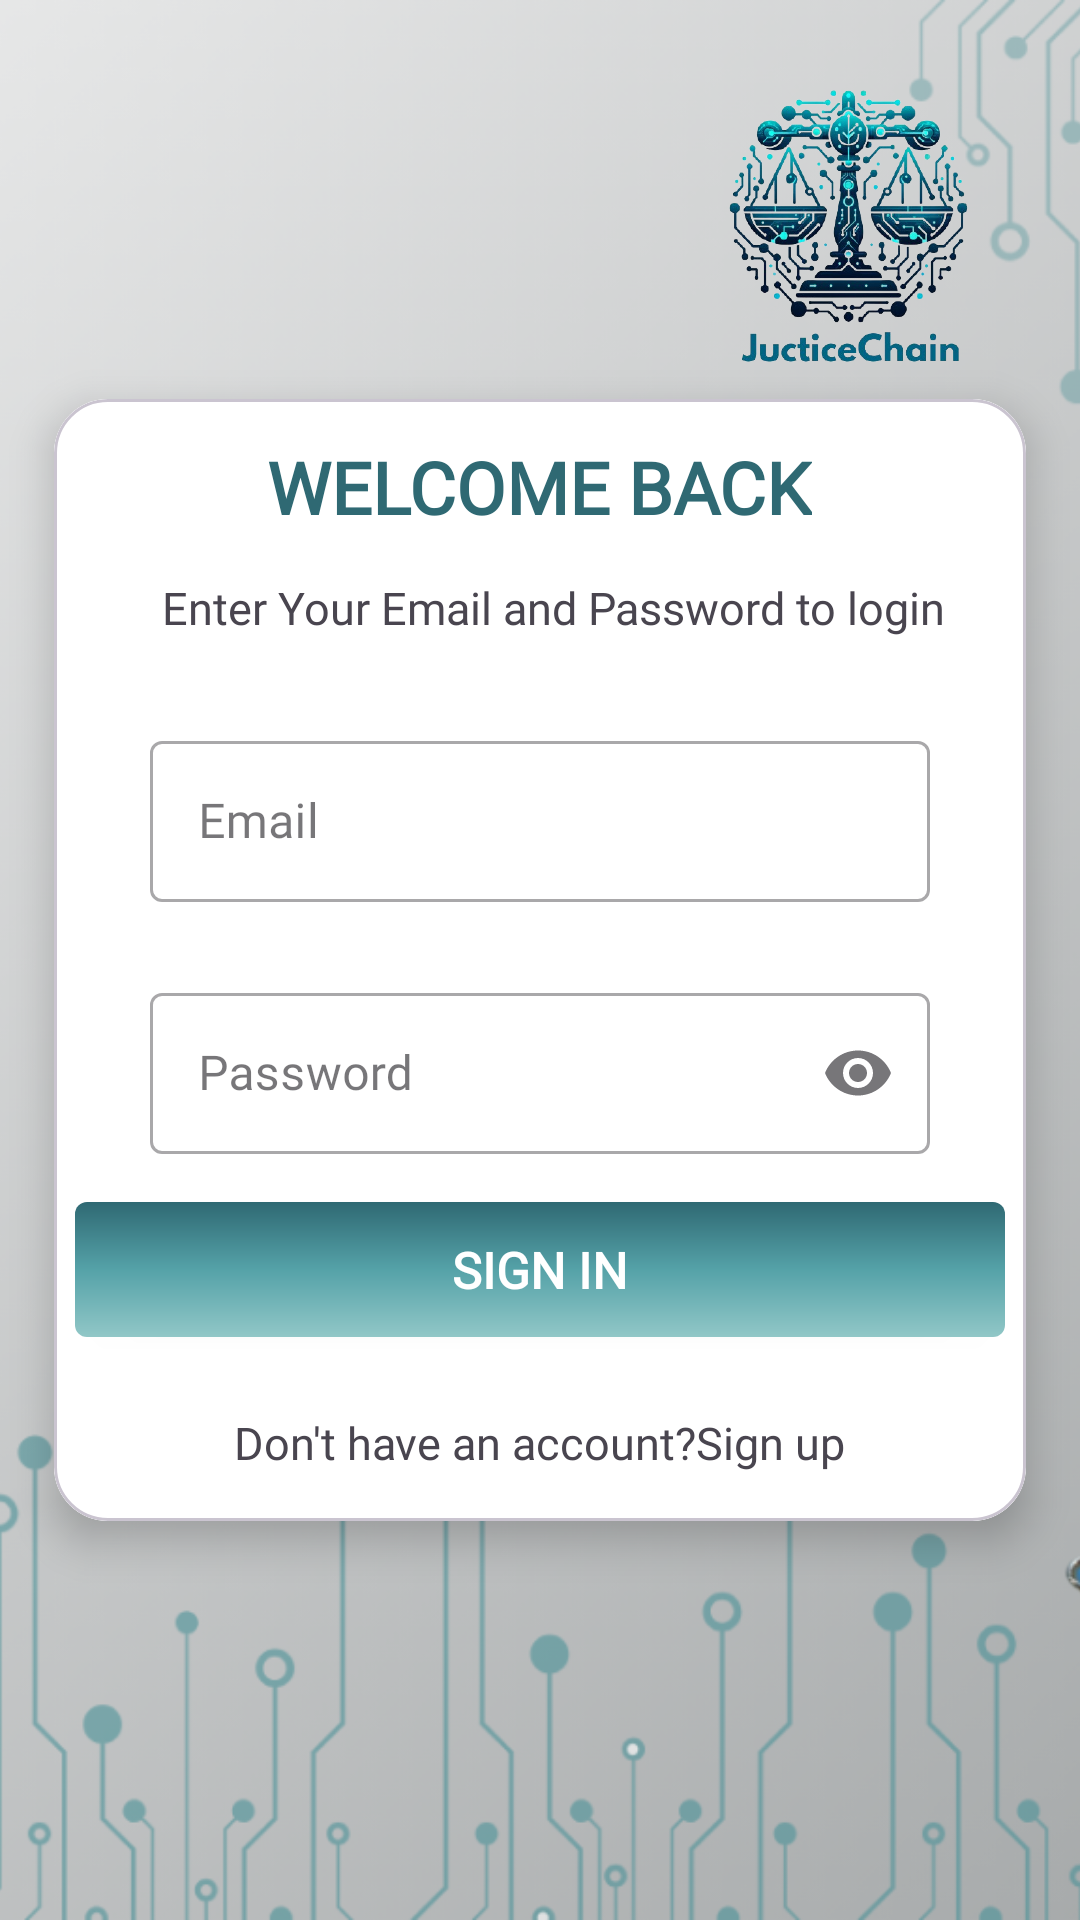

Produce the Android XML layout that renders to this screen, including the resource entries it uses.
<!-- AndroidManifest.xml: application theme Theme.JusticeChain -->
<!-- res/layout/activity_login.xml -->
<?xml version="1.0" encoding="utf-8"?>
<RelativeLayout xmlns:android="http://schemas.android.com/apk/res/android"
    xmlns:app="http://schemas.android.com/apk/res-auto"
    xmlns:tools="http://schemas.android.com/tools"
    android:layout_width="match_parent"
    android:layout_height="match_parent"
    tools:context=".ActivityLogin">

    <ImageView
        android:id="@+id/imgSplash"
        android:layout_width="match_parent"
        android:layout_height="match_parent"
        android:scaleType="centerCrop"
        android:src="@drawable/bg" />

    <ImageView
        android:id="@+id/imgIcon"
        android:layout_width="120dp"
        android:layout_height="120dp"
        android:layout_alignParentTop="true"
        android:layout_alignParentEnd="true"
        android:layout_margin="16dp"
        android:src="@drawable/icon" />


    <com.google.android.material.card.MaterialCardView
        android:id="@+id/cardAdmData"
        android:layout_width="match_parent"
        android:layout_height="wrap_content"
        android:layout_centerInParent="true"
        android:layout_marginStart="18dp"
        android:layout_marginTop="24dp"
        android:layout_marginEnd="18dp"
        android:layout_marginBottom="30dp"
        app:cardCornerRadius="18dp"
        app:cardElevation="8dp">

        <RelativeLayout
            android:layout_width="match_parent"
            android:layout_height="match_parent"
            android:background="@color/white">

            <TextView
                android:id="@+id/txtWelcome"
                android:layout_width="wrap_content"
                android:layout_height="wrap_content"
                android:layout_centerHorizontal="true"
                android:layout_marginTop="8dp"
                android:fontFamily="@font/ubuntu"
                android:padding="5dp"
                android:text="WELCOME BACK"
                android:textColor="@color/primary"
                android:textSize="24sp"
                android:textStyle="bold" />

            <TextView
                android:id="@+id/txtSignInToContinue"
                android:layout_width="wrap_content"
                android:layout_height="wrap_content"
                android:layout_below="@+id/txtWelcome"
                android:layout_marginStart="32dp"
                android:layout_marginTop="5dp"
                android:layout_marginEnd="10dp"
                android:fontFamily="@font/ubuntu"
                android:padding="4dp"
                android:text="Enter Your Email and Password to login"
                android:textSize="15sp"
                android:textStyle="normal" />

            <com.google.android.material.textfield.TextInputLayout
                android:id="@+id/textInputLayout"
                style="@style/Widget.MaterialComponents.TextInputLayout.OutlinedBox"
                android:layout_width="match_parent"
                android:layout_height="wrap_content"
                android:layout_below="@+id/txtSignInToContinue"
                android:layout_marginStart="32dp"
                android:layout_marginTop="25dp"
                android:layout_marginEnd="32dp"
                android:fontFamily="@font/ubuntu"
                android:hint="Email"
                app:endIconMode="clear_text">

                <com.google.android.material.textfield.TextInputEditText
                    android:id="@+id/inputEmail"
                    android:layout_width="match_parent"
                    android:layout_height="wrap_content"
                    android:drawablePadding="16dp"
                    android:ems="10"
                    android:fontFamily="@font/ubuntu"
                    android:inputType="textEmailAddress"
                    android:padding="16dp" />

            </com.google.android.material.textfield.TextInputLayout>


            <com.google.android.material.textfield.TextInputLayout
                android:id="@+id/textInputLayoutPassword"
                style="@style/Widget.MaterialComponents.TextInputLayout.OutlinedBox"
                android:layout_width="match_parent"
                android:layout_height="wrap_content"
                android:layout_below="@+id/textInputLayout"
                android:layout_marginStart="32dp"
                android:layout_marginTop="25dp"
                android:layout_marginEnd="32dp"
                android:fontFamily="@font/ubuntu"
                android:hint="Password"
                app:endIconMode="password_toggle">

                <com.google.android.material.textfield.TextInputEditText
                    android:id="@+id/inputPassword"
                    android:layout_width="match_parent"
                    android:layout_height="wrap_content"
                    android:drawablePadding="16dp"
                    android:ems="10"
                    android:fontFamily="@font/ubuntu"
                    android:inputType="textPassword"
                    android:padding="16dp" />

            </com.google.android.material.textfield.TextInputLayout>

            <androidx.cardview.widget.CardView
                android:id="@+id/btnLogin"
                android:layout_width="310dp"
                android:layout_height="45dp"
                android:layout_below="@+id/textInputLayoutPassword"
                android:layout_centerInParent="true"
                android:layout_marginTop="16dp"
                android:layout_marginBottom="20dp"
                android:elevation="5dp"
                android:foreground="?attr/selectableItemBackground"
                app:cardCornerRadius="4dp">

                <LinearLayout
                    android:layout_width="match_parent"
                    android:layout_height="match_parent"
                    android:background="@drawable/button_bg"
                    android:gravity="center"
                    android:orientation="vertical">

                    <TextView
                        android:id="@+id/btnLogin1"
                        android:layout_width="wrap_content"
                        android:layout_height="wrap_content"
                        android:layout_gravity="center"
                        android:fontFamily="@font/ubuntu"
                        android:gravity="center"
                        android:text="SIGN IN"
                        android:textColor="@color/white"
                        android:textSize="16.5sp"
                        android:textStyle="bold"
                        />

                </LinearLayout>
            </androidx.cardview.widget.CardView>

            <TextView
                android:id="@+id/signUpPage"
                android:layout_width="wrap_content"
                android:layout_height="wrap_content"
                android:layout_below="@id/btnLogin"
                android:layout_centerInParent="true"
                android:layout_marginStart="32dp"
                android:layout_marginTop="5dp"
                android:layout_marginBottom="16dp"
                android:fontFamily="@font/ubuntu"
                android:text="Don't have an account?Sign up"
                android:textSize="15sp" />

        </RelativeLayout>

    </com.google.android.material.card.MaterialCardView>

</RelativeLayout>
<!-- resources referenced by this layout -->
<resources>
  <color name="primary">#2F6973</color>
  <color name="white">#FFFFFFFF</color>
  <!-- drawable bg: png bitmap (drawable, 685361 bytes) -->
  <!-- drawable button_bg (drawable) -->
  <?xml version="1.0" encoding="utf-8"?>
  <shape xmlns:android="http://schemas.android.com/apk/res/android"
      android:shape="rectangle">
      <gradient
          android:startColor="#2F6973"
          android:centerColor="#55A2A8"
          android:endColor="#91C7C7"
          android:gradientRadius="20dp"
          android:angle="270" />
  </shape>
  <!-- drawable icon: png bitmap (drawable, 587111 bytes) -->
  <style name="Theme.JusticeChain" parent="Base.Theme.JusticeChain" />
  <style name="Base.Theme.JusticeChain" parent="Theme.Material3.DayNight.NoActionBar">
          
           <item name="colorPrimary">@color/primary</item>
      </style>
</resources>
